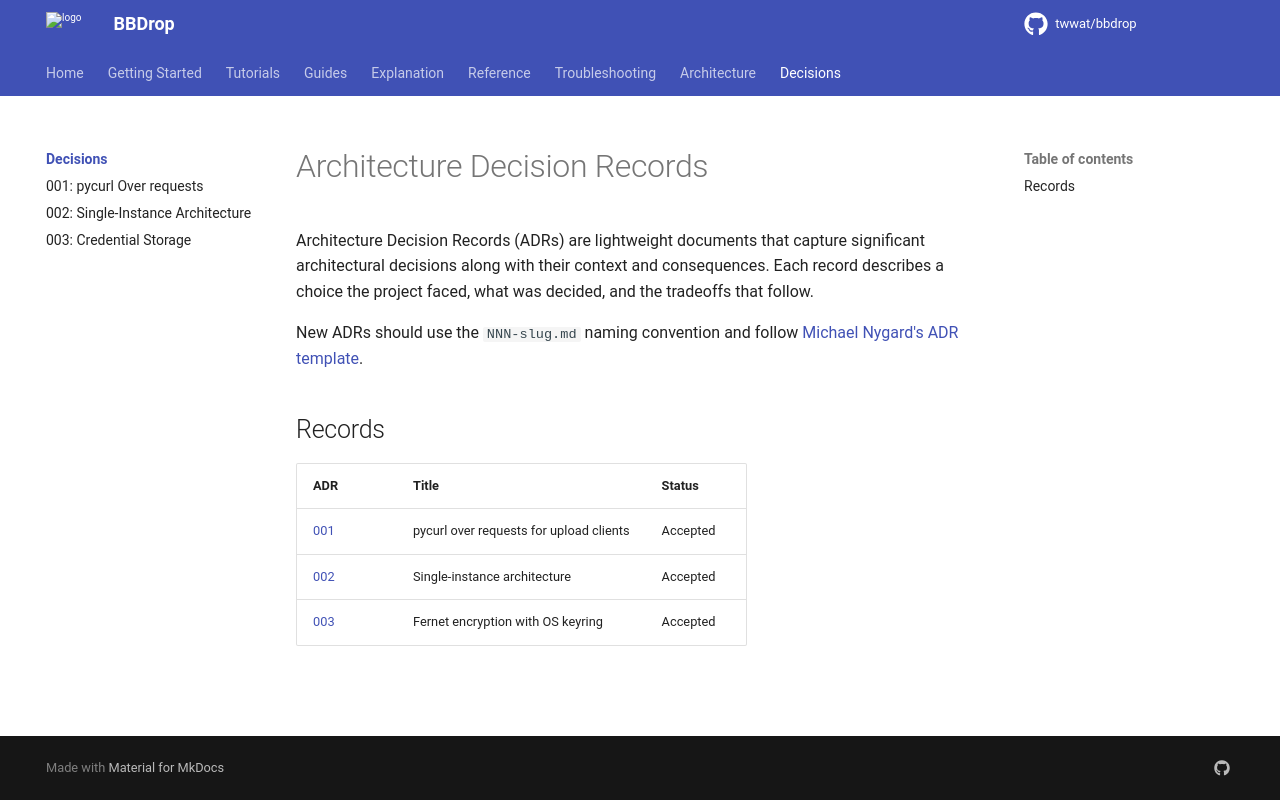

repository: twwat/bbdrop · page: decisions/index.html · generator: mkdocs

# Architecture Decision Records

Architecture Decision Records (ADRs) are lightweight documents that capture
significant architectural decisions along with their context and consequences.
Each record describes a choice the project faced, what was decided, and the
tradeoffs that follow.

New ADRs should use the `NNN-slug.md` naming convention and follow
[Michael Nygard's ADR template](https://cognitect.com/blog/2011/11/15/documenting-architecture-decisions).

## Records

| ADR | Title | Status |
|-----|-------|--------|
| [001](001-pycurl-over-requests.md) | pycurl over requests for upload clients | Accepted |
| [002](002-single-instance-architecture.md) | Single-instance architecture | Accepted |
| [003](003-credential-storage.md) | Fernet encryption with OS keyring | Accepted |
